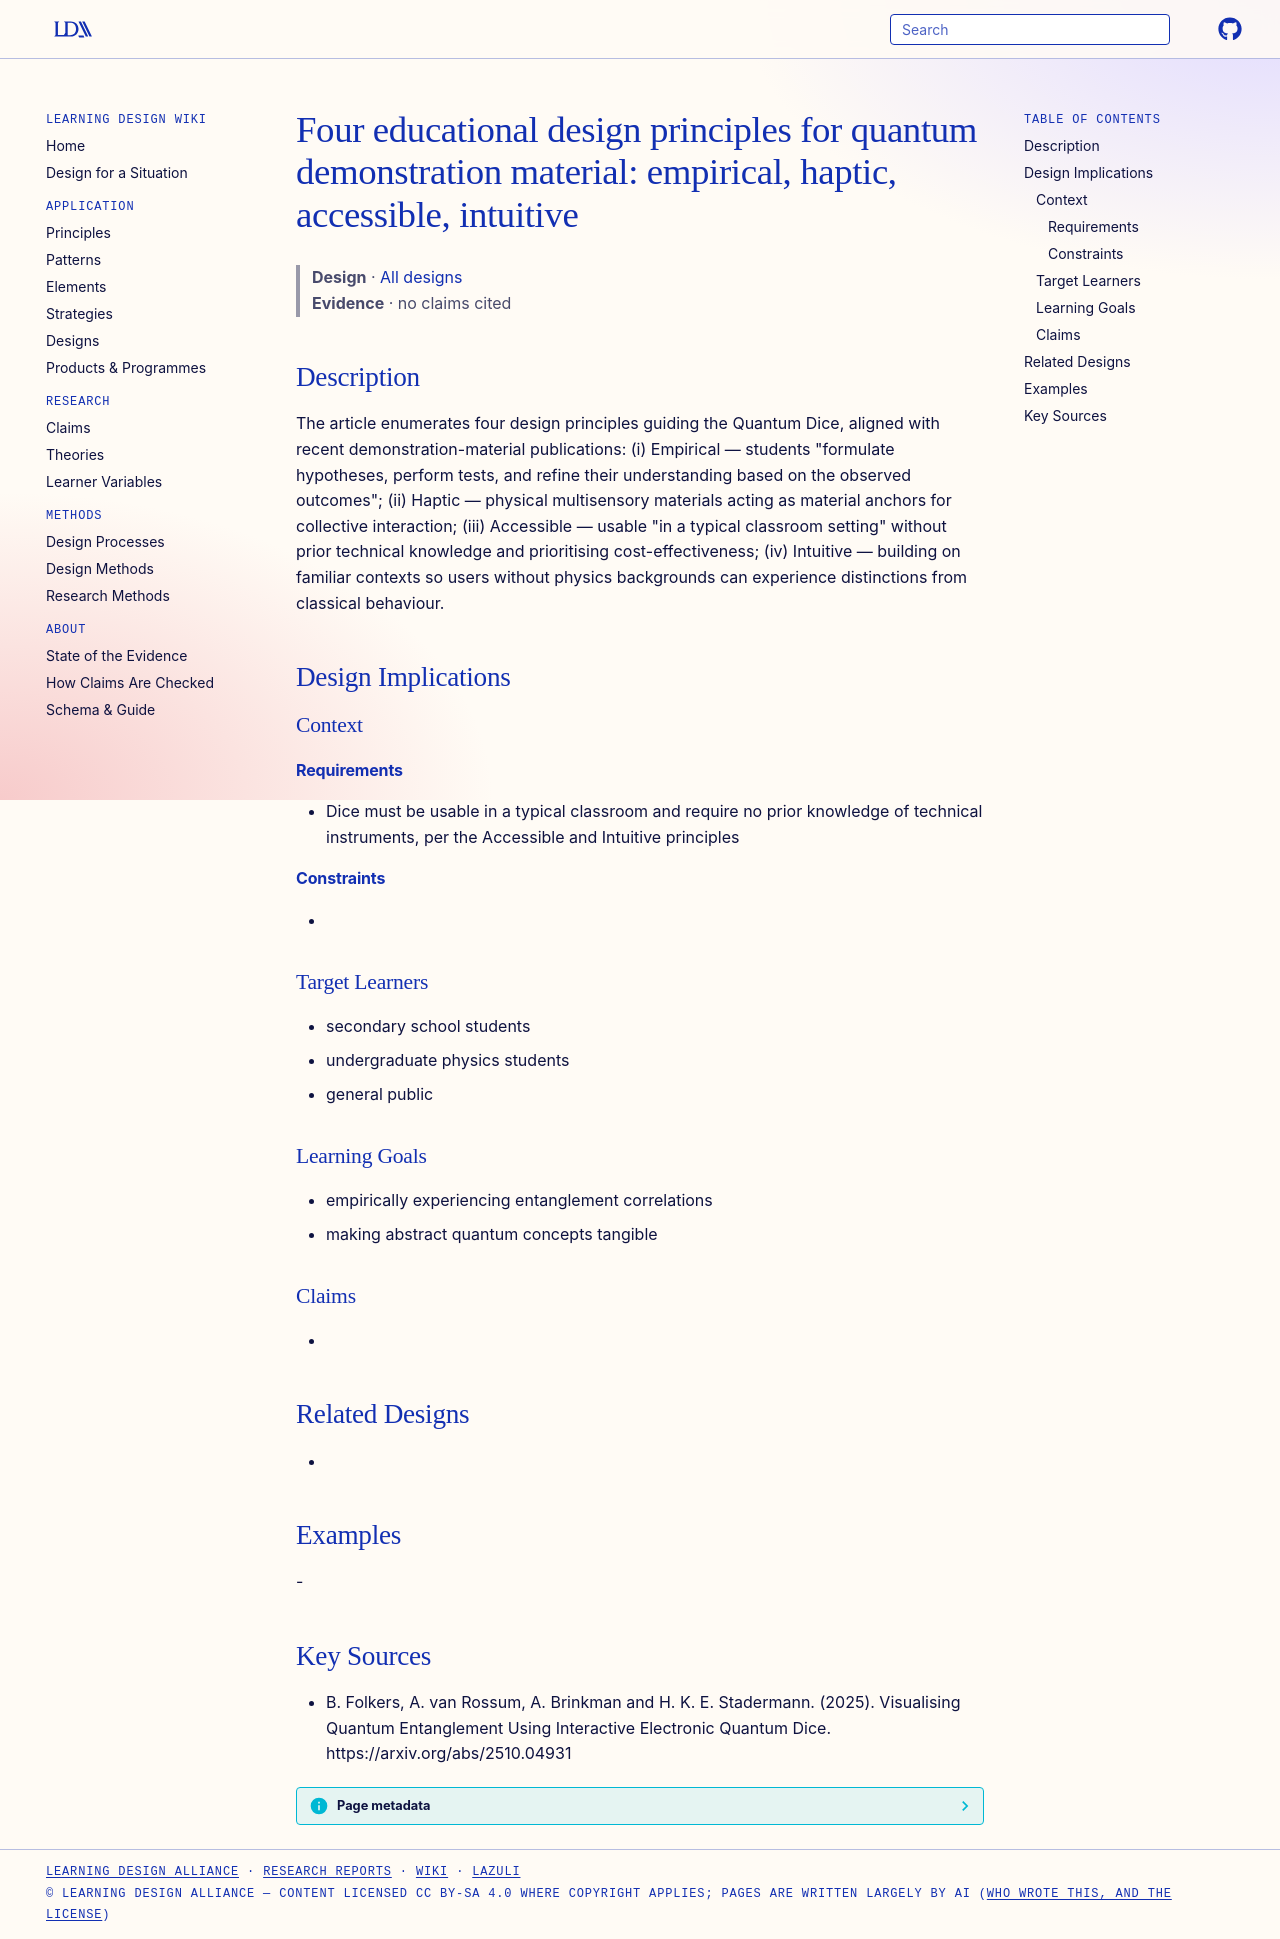

repository: Learning-Design-Alliance/learning-wiki · page: designs/quantum-dice-four-design-principles/index.html · generator: mkdocs

---
type: design
id: quantum-dice-four-design-principles
title: "Four educational design principles for quantum demonstration material: empirical, haptic, accessible, intuitive"
description: "The article enumerates four design principles guiding the Quantum Dice, aligned with recent demonstration-material publications: (i) Empirical — students \"formulate hypotheses, perform tests, and refine their understa..."
status: review
generated:
  by: "process:settle-candidates"
  at: 2026-11-21
sources:
  - id: b-folkers-2025
    resource: "https://arxiv.org/abs/2510.04931"
    title: "B. Folkers, A. van Rossum, A. Brinkman and H. K. E. Stadermann. (2025). Visualising Quantum Entanglement Using Interactive Electronic Quantum Dice. https://arxiv.org/abs/2510.04931"
    author: B. Folkers, A. van Rossum, A. Brinkman and H. K. E. Stadermann
---

# Four educational design principles for quantum demonstration material: empirical, haptic, accessible, intuitive

> **Design** · [All designs](index.md)
> **Evidence** · no claims cited

## Description
The article enumerates four design principles guiding the Quantum Dice, aligned with recent demonstration-material publications: (i) Empirical — students "formulate hypotheses, perform tests, and refine their understanding based on the observed outcomes"; (ii) Haptic — physical multisensory materials acting as material anchors for collective interaction; (iii) Accessible — usable "in a typical classroom setting" without prior technical knowledge and prioritising cost-effectiveness; (iv) Intuitive — building on familiar contexts so users without physics backgrounds can experience distinctions from classical behaviour.

## Design Implications

### Context
#### Requirements
- Dice must be usable in a typical classroom and require no prior knowledge of technical instruments, per the Accessible and Intuitive principles
#### Constraints
- 

### Target Learners
- secondary school students
- undergraduate physics students
- general public

### Learning Goals
- empirically experiencing entanglement correlations
- making abstract quantum concepts tangible

### Claims
- 

## Related Designs
- 

## Examples
-

## Key Sources
- B. Folkers, A. van Rossum, A. Brinkman and H. K. E. Stadermann. (2025). Visualising Quantum Entanglement Using Interactive Electronic Quantum Dice. https://arxiv.org/abs/2510.04931
